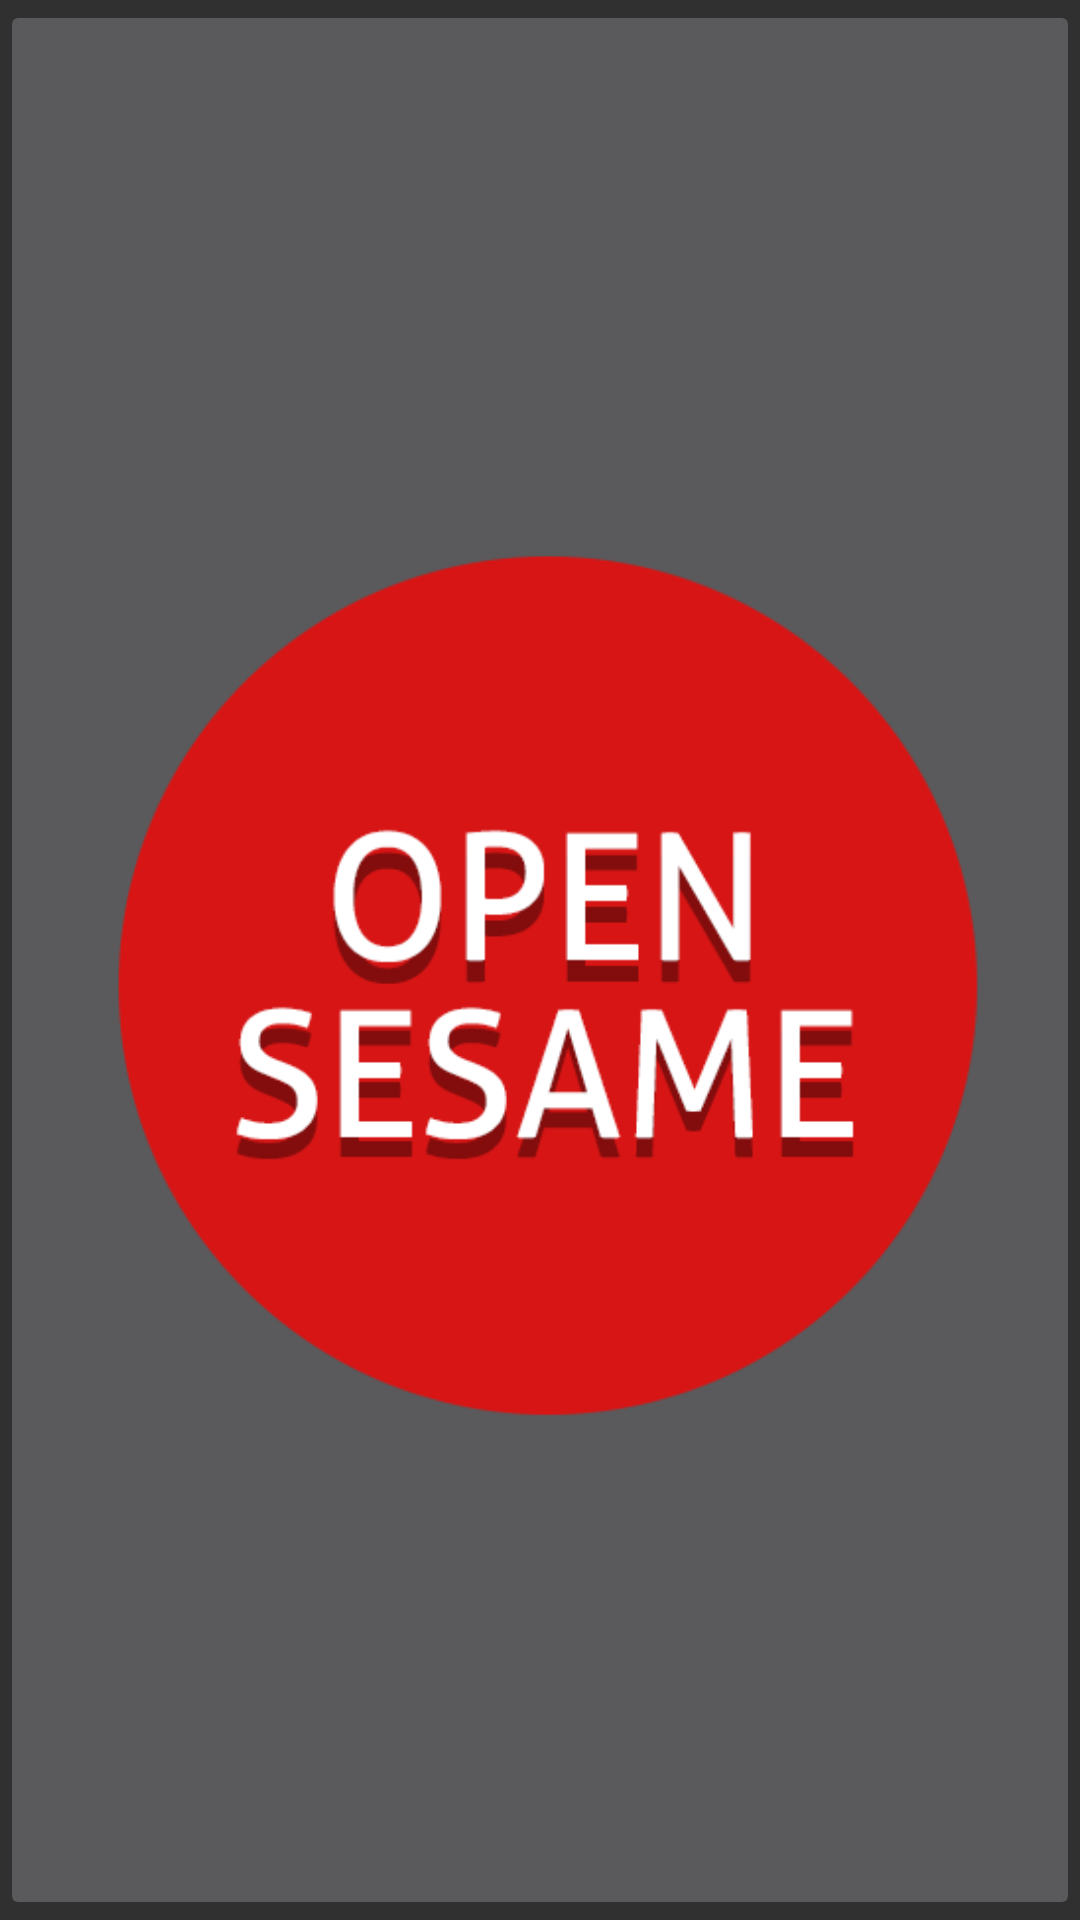

Produce the Android XML layout that renders to this screen, including the resource entries it uses.
<!-- AndroidManifest.xml: application theme AppTheme -->
<!-- res/layout/widget.xml -->
<?xml version="1.0" encoding="utf-8"?>
<FrameLayout xmlns:android="http://schemas.android.com/apk/res/android"
    android:orientation="vertical" android:layout_width="match_parent"
    android:layout_height="match_parent">

    <ImageButton
        android:id="@+id/btn_open_door"
        android:layout_width="match_parent"
        android:layout_height="match_parent"
        android:text="@string/widget_label"
        android:textColor="#FFFFFF"
        android:src="@drawable/btn_a_idle"
        android:scaleType="fitCenter"
        android:adjustViewBounds="true"/>

</FrameLayout>
<!-- resources referenced by this layout -->
<resources>
  <!-- drawable btn_a_idle: png bitmap (drawable, 23826 bytes) -->
  <string name="widget_label">Open Sesame!</string>
  <style name="AppTheme" parent="Theme.AppCompat.NoActionBar">
          
  
          
  
  
          <item name="colorPrimary">@color/main_red</item>
          <item name="colorPrimaryDark">@color/main_red_darker</item>
  
  
      </style>
  <color name="main_red">#E53935</color>
  <color name="main_red_darker">#B71C1C</color>
</resources>
